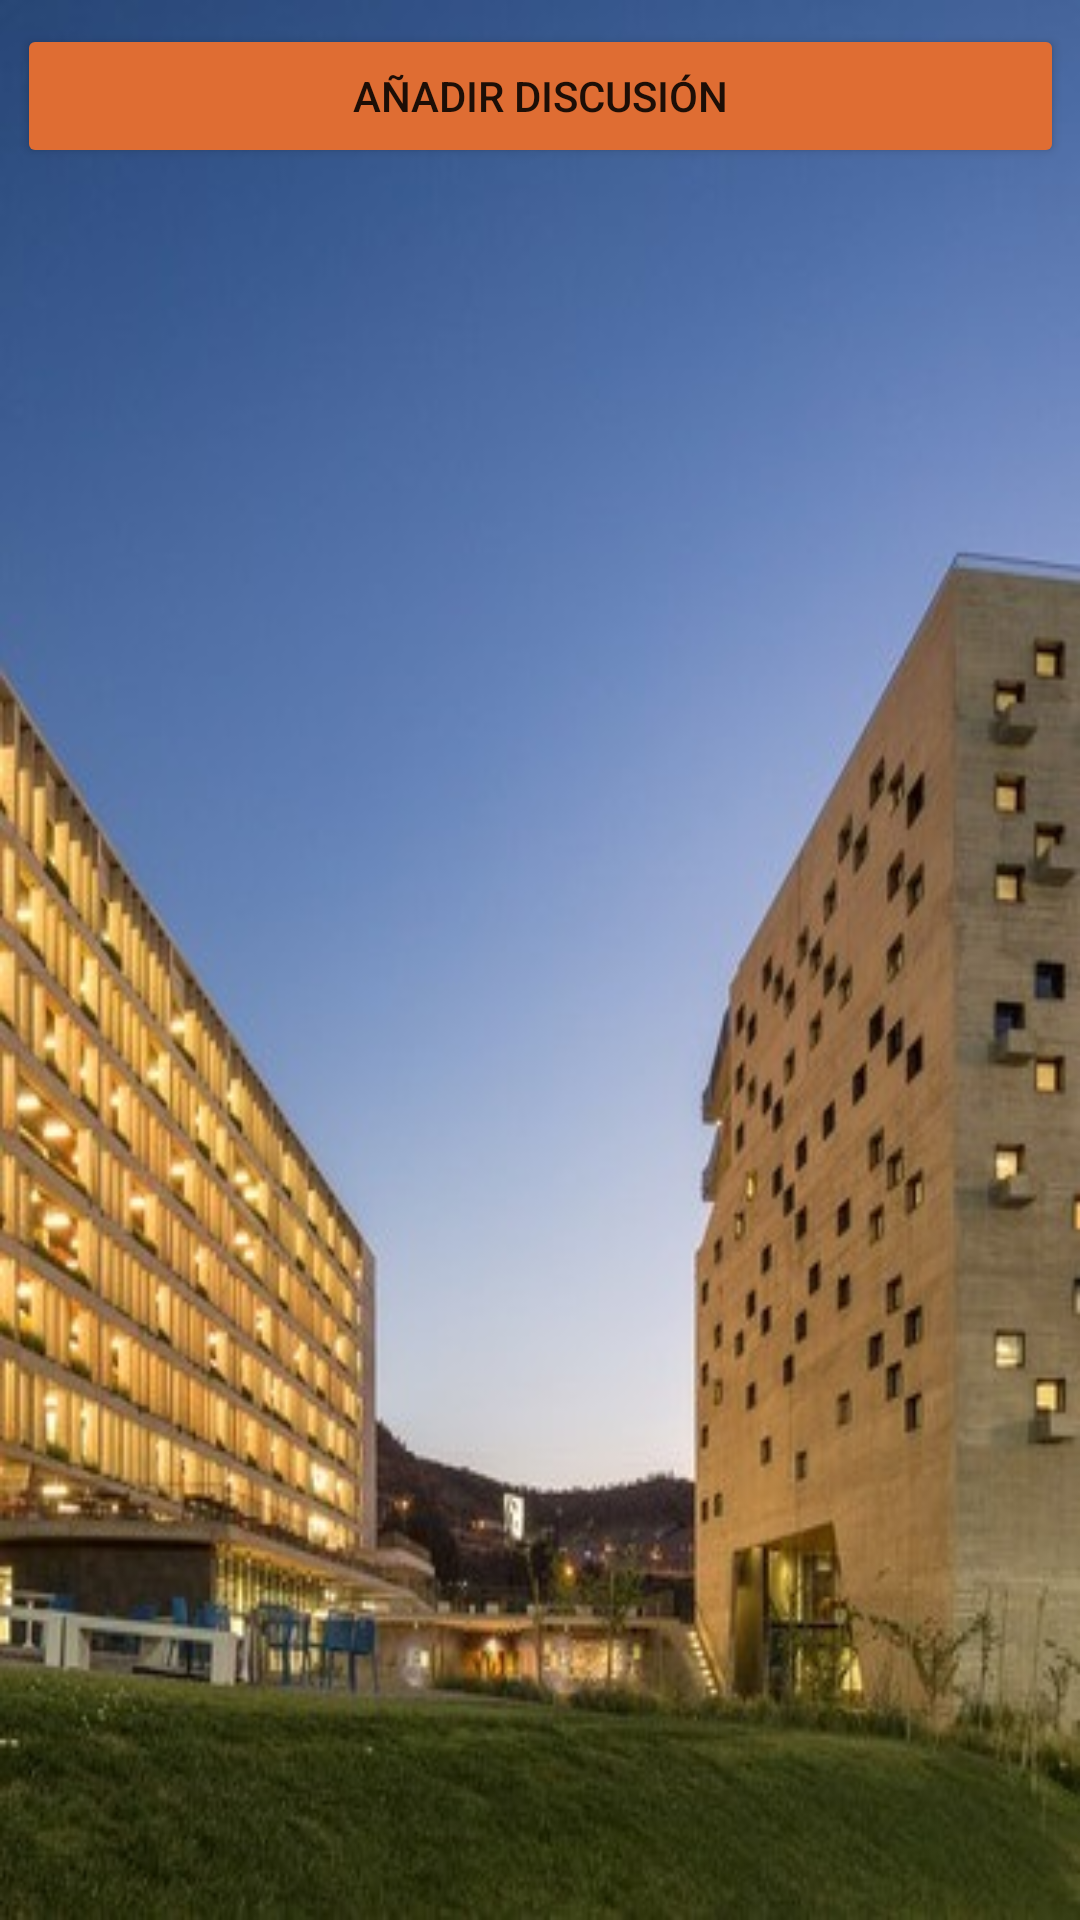

This screen was rendered from an Android layout file. Write that file and the resources it references.
<!-- AndroidManifest.xml: application theme AppTheme -->
<!-- res/layout/activity_comunidad.xml -->
<?xml version="1.0" encoding="utf-8"?>
<android.support.constraint.ConstraintLayout xmlns:android="http://schemas.android.com/apk/res/android"
    xmlns:app="http://schemas.android.com/apk/res-auto"
    xmlns:tools="http://schemas.android.com/tools"
    android:layout_width="match_parent"
    android:layout_height="match_parent"
    tools:context=".ActivityComunidad"
    android:background="@drawable/universidad2">

    <ListView
        android:id="@+id/lv"
        android:layout_width="wrap_content"
        android:layout_height="439dp"
        android:layout_centerInParent="true"
        android:layout_marginTop="8dp"
        android:layout_marginEnd="8dp"
        android:layout_marginBottom="8dp"
        app:layout_constraintBottom_toBottomOf="parent"
        app:layout_constraintEnd_toEndOf="parent"
        app:layout_constraintHorizontal_bias="0.0"
        app:layout_constraintStart_toStartOf="parent"
        app:layout_constraintTop_toBottomOf="@+id/anafor" />

    <Button
        android:id="@+id/anafor"
        android:layout_width="349dp"
        android:layout_height="wrap_content"
        android:layout_marginStart="8dp"
        android:layout_marginTop="8dp"
        android:layout_marginEnd="8dp"
        android:backgroundTint="@color/colorPrimary"
        android:text="Añadir discusión"
        app:layout_constraintEnd_toEndOf="parent"
        app:layout_constraintStart_toStartOf="parent"
        app:layout_constraintTop_toTopOf="parent" />
</android.support.constraint.ConstraintLayout>
<!-- resources referenced by this layout -->
<resources>
  <color name="colorPrimary">#df6d33</color>
  <!-- drawable universidad2: jpg bitmap (drawable, 53708 bytes) -->
  <style name="AppTheme" parent="Theme.AppCompat.Light.DarkActionBar">
          
          <item name="colorPrimary">@color/color4</item>
          <item name="colorPrimaryDark">@color/colorPrimaryDark</item>
          <item name="colorAccent">@color/colorAccent</item>
      </style>
  <color name="color4">#2e4ea7</color>
  <color name="colorPrimaryDark">#5d5d60</color>
  <color name="colorAccent">#1174a9</color>
</resources>
